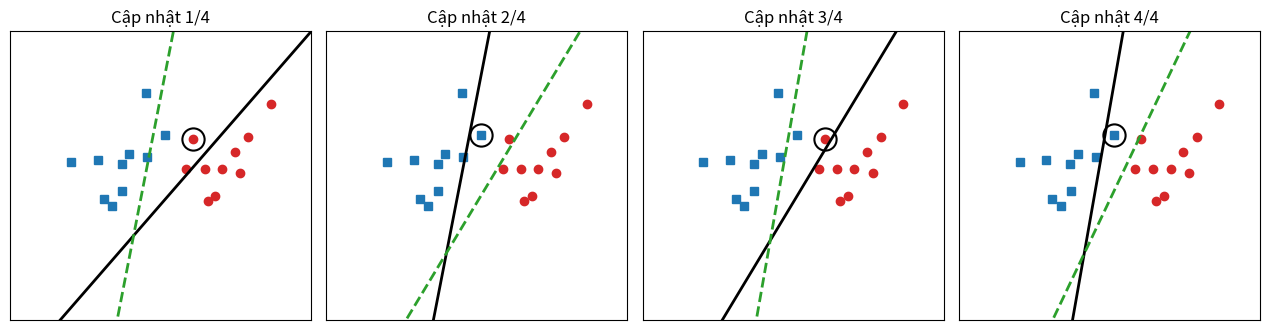

Source code (Python): (Note: this script raises an exception after producing the figure.)
# Minh hoa thuat toan PLA (muc 4.2.3): moi o la mot lan cap nhat w <- w + y_i x_i
import numpy as np
import matplotlib.pyplot as plt

np.random.seed(2)
means = [[-1, 0], [1, 0]]
cov = [[.3, .2], [.2, .3]]
N = 10
X0 = np.random.multivariate_normal(means[0], cov, N)
X1 = np.random.multivariate_normal(means[1], cov, N)
X = np.concatenate((X0, X1), axis=0)
y = np.concatenate((np.ones(N), -1 * np.ones(N)))
Xbar = np.concatenate((np.ones((2 * N, 1)), X), axis=1)

def predict(w, Xbar):
    return np.where(Xbar @ w >= 0, 1, -1)

# Chay PLA, luu lai w truoc/sau va diem bi phan loai sai o moi lan cap nhat
w = np.array([0.5, -1.0, 1.0])
lich_su = []
while True:
    sai = np.where(predict(w, Xbar) != y)[0]
    if len(sai) == 0:
        break
    i = sai[0]
    lich_su.append((w.copy(), i, w + y[i] * Xbar[i]))
    w = w + y[i] * Xbar[i]
print("So lan cap nhat:", len(lich_su), "w =", w)

def ve_duong(ax, w, **kw):
    xs = np.array([-3, 3])
    ax.plot(xs, -(w[0] + w[1] * xs) / w[2], **kw)

so_o = min(len(lich_su), 6)
fig, axes = plt.subplots(1, so_o, figsize=(3.2 * so_o, 3.4), squeeze=False)
for k, ax in enumerate(axes[0]):
    idx = k if k < so_o - 1 else len(lich_su) - 1
    w_cu, i, w_moi = lich_su[idx]
    ax.plot(X0[:, 0], X0[:, 1], "s", color="#1F77B4", ms=6)
    ax.plot(X1[:, 0], X1[:, 1], "o", color="#D62728", ms=6)
    ve_duong(ax, w_cu, color="black", lw=2)
    ve_duong(ax, w_moi, color="#2CA02C", lw=2, ls="--")
    ax.plot(X[i, 0], X[i, 1], "o", ms=16, mfc="none", mec="black", mew=1.5)
    ax.set_xlim(-3, 3); ax.set_ylim(-2.5, 2.5)
    ax.set_title(f"Cập nhật {idx + 1}/{len(lich_su)}")
    ax.set_xticks([]); ax.set_yticks([])
fig.tight_layout()
fig.savefig("images/pla.png", dpi=150)
